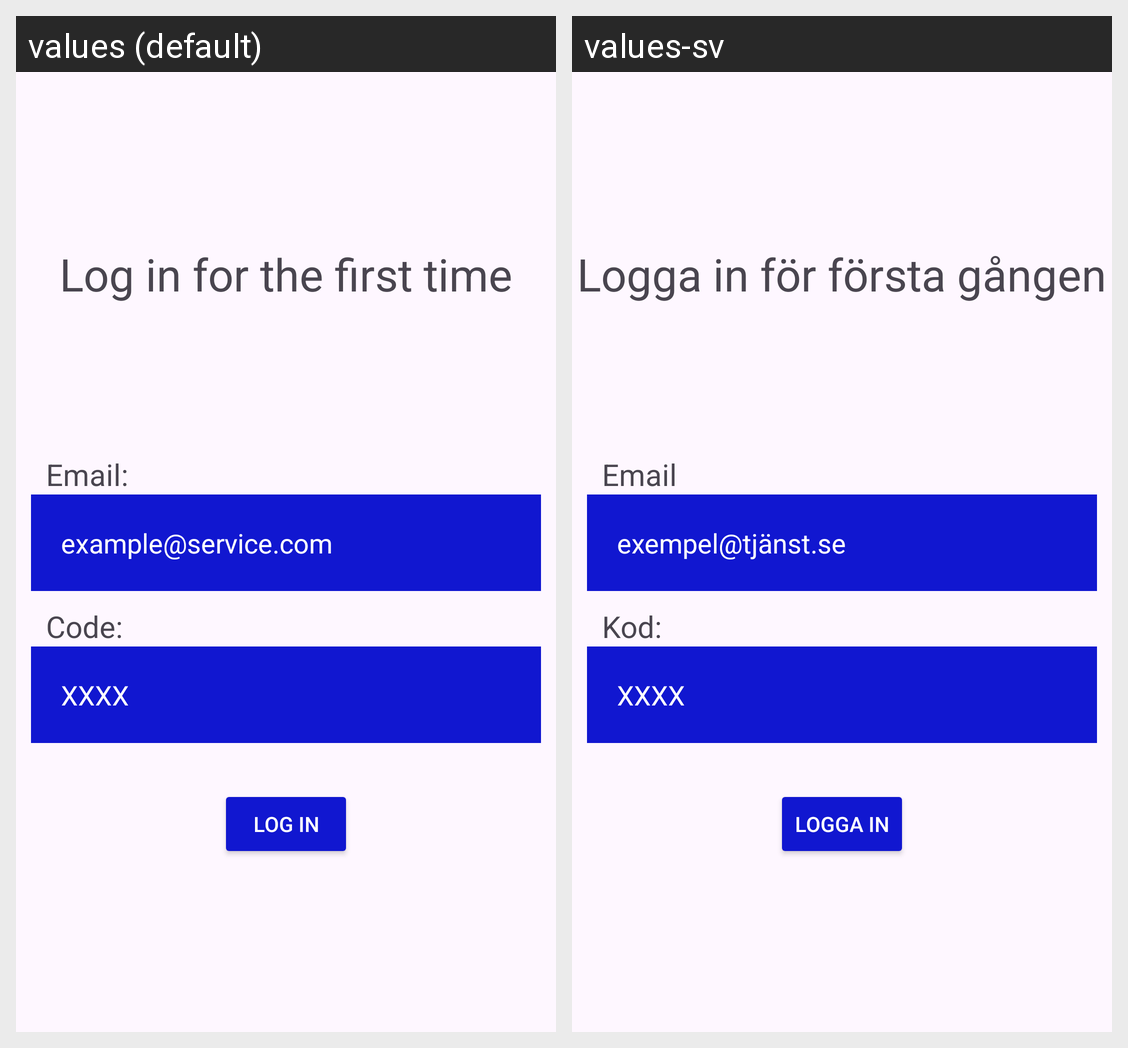

Translations of the strings shown on this Android screen, per locale in the grid:
Android screen res/layout/first_login.xml rendered under 2 locales, left to right: values (default), values-sv. Device: Nexus 5 (rendered at 1080×1920; each locale shown at half size, 540×960, under a caption strip naming it); theme Base.Theme.HealthAppElderly.
Strings drawn on this screen, with the default value and each locale's value (text and hints the layout hard-codes, and strings that could not be matched under every locale, appear in the picture but are not listed):

log_in_first
  values: Log in for the first time
  values-sv: Logga in för första gången

email
  values: Email:
  values-sv: Email

example_mail
  values: example@service.com
  values-sv: exempel@tjänst.se

code
  values: Code:
  values-sv: Kod:

pin_hint_x
  values: XXXX
  values-sv: XXXX

login
  values: LOG IN
  values-sv: LOGGA IN
